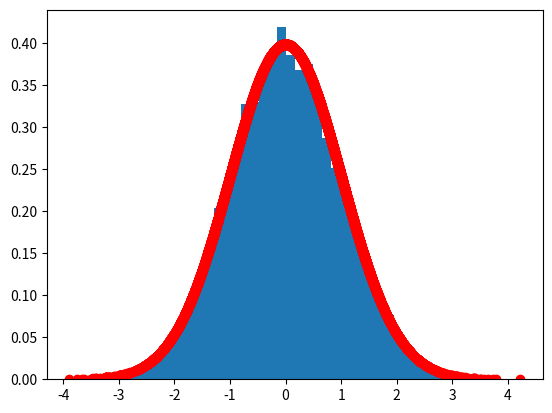

Generate this figure with matplotlib:
import numpy as np
import matplotlib.pyplot as plt

# BOX-MULLER METHOD FOR GAUSSIAN DISTRIBUTION
sigma = 1.0
def box_muller(z: float) -> tuple[float, float]:
    theta = np.random.uniform() * 2 * np.pi
    r = np.sqrt(-2 * sigma**2 * np.log(1 - z))
    x, y = r * np.cos(theta), r * np.sin(theta)

    return x, y

xs, ys = [], []
for _ in range(10000):
    z = np.random.uniform()
    x, y = box_muller(z)
    xs.append(x)
    xs.append(y)

pdf_xs = []
for x in xs:
    pdf_xs.append(np.exp(-x**2 / 2*sigma**2) / np.sqrt(2 * np.pi * sigma**2))

plt.plot(xs, pdf_xs, "ro")
plt.hist(xs, bins=50, density=True)
plt.show()
